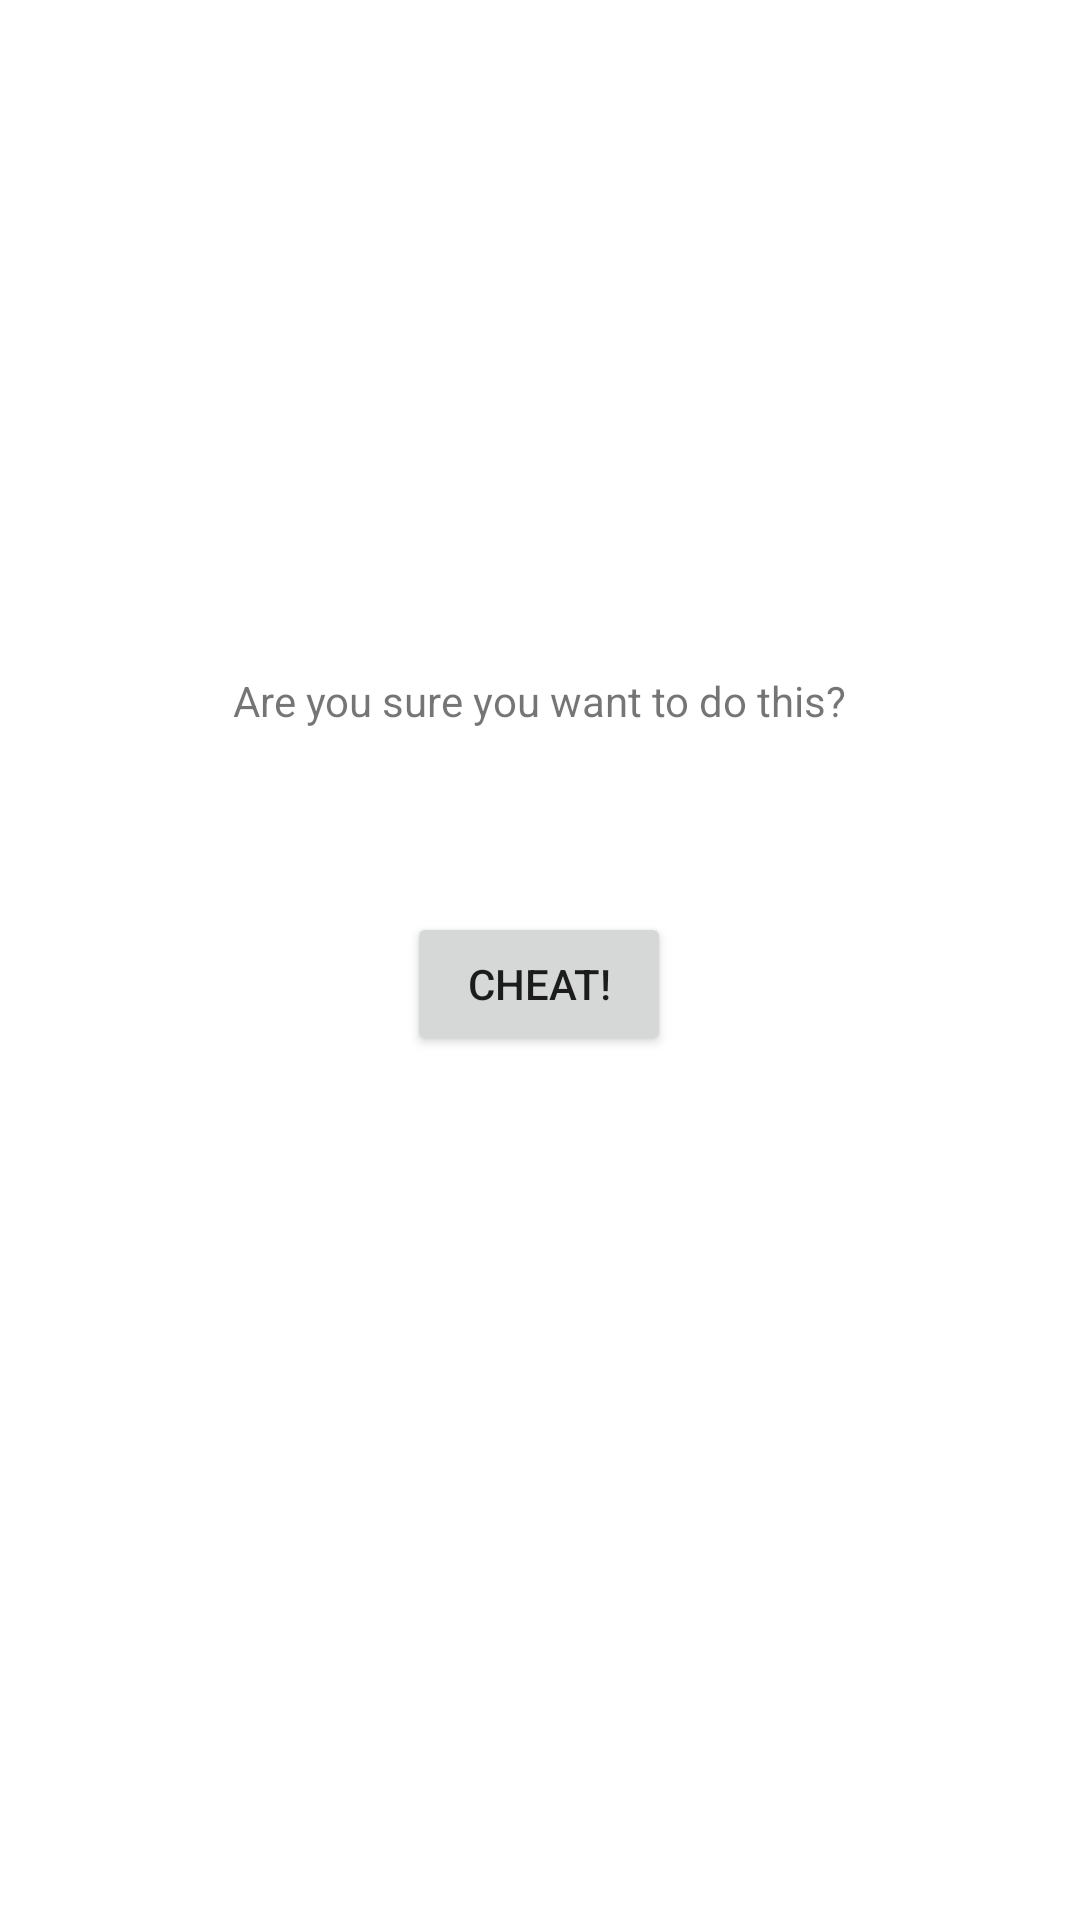

Reconstruct the res/layout file that produces this screen, plus the resources it refers to.
<!-- AndroidManifest.xml: application theme Theme.MyTestAppJava -->
<!-- res/layout/activity_cheat.xml -->
<?xml version="1.0" encoding="utf-8"?>
<androidx.constraintlayout.widget.ConstraintLayout xmlns:android="http://schemas.android.com/apk/res/android"
    xmlns:app="http://schemas.android.com/apk/res-auto"
    xmlns:tools="http://schemas.android.com/tools"
    android:layout_width="match_parent"
    android:layout_height="match_parent"
    tools:context=".CheatActivity">

    <TextView
        android:id="@+id/textView"
        android:layout_width="wrap_content"
        android:layout_height="wrap_content"
        android:layout_marginBottom="37dp"
        android:padding="24dp"
        android:text="@string/warning_text"
        app:layout_constraintBottom_toTopOf="@+id/cheat_button"
        app:layout_constraintEnd_toEndOf="parent"
        app:layout_constraintStart_toStartOf="parent"
        tools:ignore="MissingConstraints" />

    <TextView
        android:id="@+id/answer_text_view"
        android:layout_width="wrap_content"
        android:layout_height="wrap_content"
        android:layout_marginBottom="217dp"
        android:padding="24dp"
        app:layout_constraintBottom_toBottomOf="parent"
        app:layout_constraintEnd_toEndOf="parent"
        app:layout_constraintStart_toStartOf="parent"
        tools:ignore="MissingConstraints"
        tools:text="Answer" />

    <Button
        android:id="@+id/cheat_button"
        android:layout_width="wrap_content"
        android:layout_height="wrap_content"
        android:layout_marginStart="3dp"
        android:layout_marginBottom="4dp"
        android:text="@string/cheat_button"
        app:layout_constraintBottom_toTopOf="@+id/answer_text_view"
        app:layout_constraintEnd_toEndOf="parent"
        app:layout_constraintHorizontal_bias="0.493"
        app:layout_constraintStart_toStartOf="parent" />


</androidx.constraintlayout.widget.ConstraintLayout>
<!-- resources referenced by this layout -->
<resources>
  <string name="cheat_button">Cheat!</string>
  <string name="warning_text">Are you sure you want to do this?</string>
  <style name="Theme.MyTestAppJava" parent="Theme.MaterialComponents.DayNight.DarkActionBar">
          
          <item name="colorPrimary">@color/purple_500</item>
          <item name="colorPrimaryVariant">@color/purple_700</item>
          <item name="colorOnPrimary">@color/white</item>
          
          <item name="colorSecondary">@color/teal_200</item>
          <item name="colorSecondaryVariant">@color/teal_700</item>
          <item name="colorOnSecondary">@color/black</item>
          
          <item name="android:statusBarColor">?attr/colorPrimaryVariant</item>
          
      </style>
  <!-- not gathered from this repository: default colours our renderer supplied (Android Studio template values) -->
  <color name="purple_500">#FF6200EE</color>
  <color name="purple_700">#FF3700B3</color>
  <color name="teal_200">#FF03DAC5</color>
  <color name="teal_700">#FF018786</color>
  <color name="black">#FF000000</color>
  <color name="white">#FFFFFFFF</color>
</resources>
